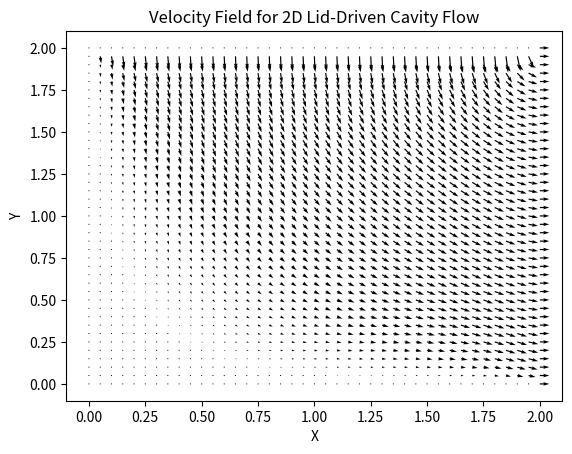

Write the Python code that produced this figure.
import numpy as np
import matplotlib.pyplot as plt

# Parameters
nx, ny = 41, 41  # Grid points
nt = 500  # Number of time steps
dx = 2 / (nx - 1)
dy = 2 / (ny - 1)
dt = 0.001  # Time step
rho = 1  # Density
nu = 0.1  # Kinematic viscosity

# Initialize velocity and pressure fields
u = np.zeros((ny, nx))  # Velocity in x-direction
v = np.zeros((ny, nx))  # Velocity in y-direction
p = np.zeros((ny, nx))  # Pressure field
b = np.zeros((ny, nx))  # Source term for pressure Poisson equation

# Function to calculate the source term
def build_up_b(b, rho, dt, u, v, dx, dy):
    b[1:-1, 1:-1] = (rho * (1 / dt *
                   ((u[1:-1, 2:] - u[1:-1, :-2]) / (2 * dx) +
                    (v[2:, 1:-1] - v[:-2, 1:-1]) / (2 * dy)) -
                   ((u[1:-1, 2:] - u[1:-1, :-2]) / (2 * dx))**2 -
                     2 * ((u[2:, 1:-1] - u[:-2, 1:-1]) / (2 * dy) *
                          (v[1:-1, 2:] - v[1:-1, :-2]) / (2 * dx)) -
                     ((v[2:, 1:-1] - v[:-2, 1:-1]) / (2 * dy))**2))

    return b

# Function to solve the pressure Poisson equation
def pressure_poisson(p, dx, dy, b):
    pn = np.empty_like(p)
    for q in range(nt):
        pn = p.copy()
        p[1:-1, 1:-1] = (((pn[1:-1, 2:] + pn[1:-1, :-2]) * dy**2 +
                          (pn[2:, 1:-1] + pn[:-2, 1:-1]) * dx**2) /
                         (2 * (dx**2 + dy**2)) -
                         dx**2 * dy**2 / (2 * (dx**2 + dy**2)) * b[1:-1, 1:-1])

        # Boundary conditions
        p[:, -1] = p[:, -2]  # dp/dx = 0 at x = 2
        p[:, 0] = p[:, 1]    # dp/dx = 0 at x = 0
        p[-1, :] = 0         # p = 0 at y = 2
        p[0, :] = p[1, :]    # dp/dy = 0 at y = 0

    return p

# Time-stepping loop for velocity and pressure update
for n in range(nt):
    b = build_up_b(b, rho, dt, u, v, dx, dy)
    p = pressure_poisson(p, dx, dy, b)

    # Update velocities
    u[1:-1, 1:-1] = (u[1:-1, 1:-1] -
                     u[1:-1, 1:-1] * dt / dx *
                    (u[1:-1, 1:-1] - u[1:-1, :-2]) -
                     v[1:-1, 1:-1] * dt / dy *
                    (u[1:-1, 1:-1] - u[:-2, 1:-1]) -
                     dt / (2 * rho * dx) * (p[1:-1, 2:] - p[1:-1, :-2]) +
                     nu * (dt / dx**2 *
                           (u[1:-1, 2:] - 2 * u[1:-1, 1:-1] + u[1:-1, :-2]) +
                           dt / dy**2 *
                           (u[2:, 1:-1] - 2 * u[1:-1, 1:-1] + u[:-2, 1:-1])))

    v[1:-1, 1:-1] = (v[1:-1, 1:-1] -
                     u[1:-1, 1:-1] * dt / dx *
                    (v[1:-1, 1:-1] - v[1:-1, :-2]) -
                     v[1:-1, 1:-1] * dt / dy *
                    (v[1:-1, 1:-1] - v[:-2, 1:-1]) -
                     dt / (2 * rho * dy) * (p[2:, 1:-1] - p[:-2, 1:-1]) +
                     nu * (dt / dx**2 *
                           (v[1:-1, 2:] - 2 * v[1:-1, 1:-1] + v[1:-1, :-2]) +
                           dt / dy**2 *
                           (v[2:, 1:-1] - 2 * v[1:-1, 1:-1] + v[:-2, 1:-1])))

    # Boundary conditions for velocity
    u[0, :] = 0
    u[-1, :] = 0
    u[:, 0] = 0
    u[:, -1] = 1  # Lid-driven condition
    v[0, :] = 0
    v[-1, :] = 0
    v[:, 0] = 0
    v[:, -1] = 0

# Plot the velocity field
X, Y = np.meshgrid(np.linspace(0, 2, nx), np.linspace(0, 2, ny))
plt.quiver(X, Y, u, v)
plt.title("Velocity Field for 2D Lid-Driven Cavity Flow")
plt.xlabel("X")
plt.ylabel("Y")
plt.show()